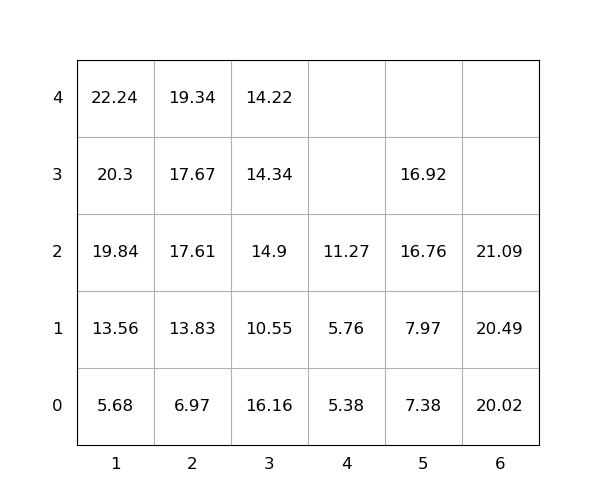

Data behind this chart, as committed beside it:
idx, loc_x, loc_y, loc_z, weight, group, score, seq, reloc, size(ft)
1, 1, 0, 0, 5.68, 0, 5.68, 1, 0, 20
2, 1, 0, 1, 13.56, 0, 13.56, 2, 0, 20
3, 1, 0, 2, 19.84, 0, 19.84, 3, 0, 20
4, 2, 0, 0, 6.97, 0, 6.97, 4, 0, 20
5, 1, 0, 3, 20.3, 0, 20.3, 5, 0, 20
6, 6, 0, 0, 20.02, 0, 20.02, 6, 0, 20
7, 1, 0, 4, 22.24, 0, 22.24, 7, 0, 20
8, 2, 0, 1, 13.83, 0, 13.83, 8, 0, 20
9, 6, 0, 1, 20.49, 0, 20.49, 9, 0, 20
10, 2, 0, 2, 17.61, 0, 17.61, 10, 0, 20
11, 5, 0, 0, 7.38, 0, 7.38, 11, 0, 20
12, 3, 0, 0, 16.16, 0, 16.16, 12, 1.0, 20
13, 2, 0, 3, 17.67, 0, 17.67, 13, 0, 20
14, 3, 0, 1, 10.55, 0, 10.55, 14, 1.0, 20
15, 5, 0, 1, 7.97, 0, 7.97, 15, 0, 20
16, 5, 0, 2, 16.76, 0, 16.76, 16, 0, 20
17, 2, 0, 4, 19.34, 0, 19.34, 17, 0, 20
18, 5, 0, 3, 16.92, 0, 16.92, 18, 0, 20
19, 4, 0, 0, 5.38, 0, 5.38, 19, 0, 20
20, 3, 0, 2, 14.9, 0, 14.9, 20, 1.0, 20
21, 3, 0, 3, 14.34, 0, 14.34, 21, 1.0, 20
22, 6, 0, 2, 21.09, 0, 21.09, 22, 0, 20
23, 4, 0, 1, 5.76, 0, 5.76, 23, 0, 20
24, 3, 0, 4, 14.22, 0, 14.22, 24, 1.0, 20
25, 4, 0, 2, 11.27, 0, 11.27, 25, 0, 20
